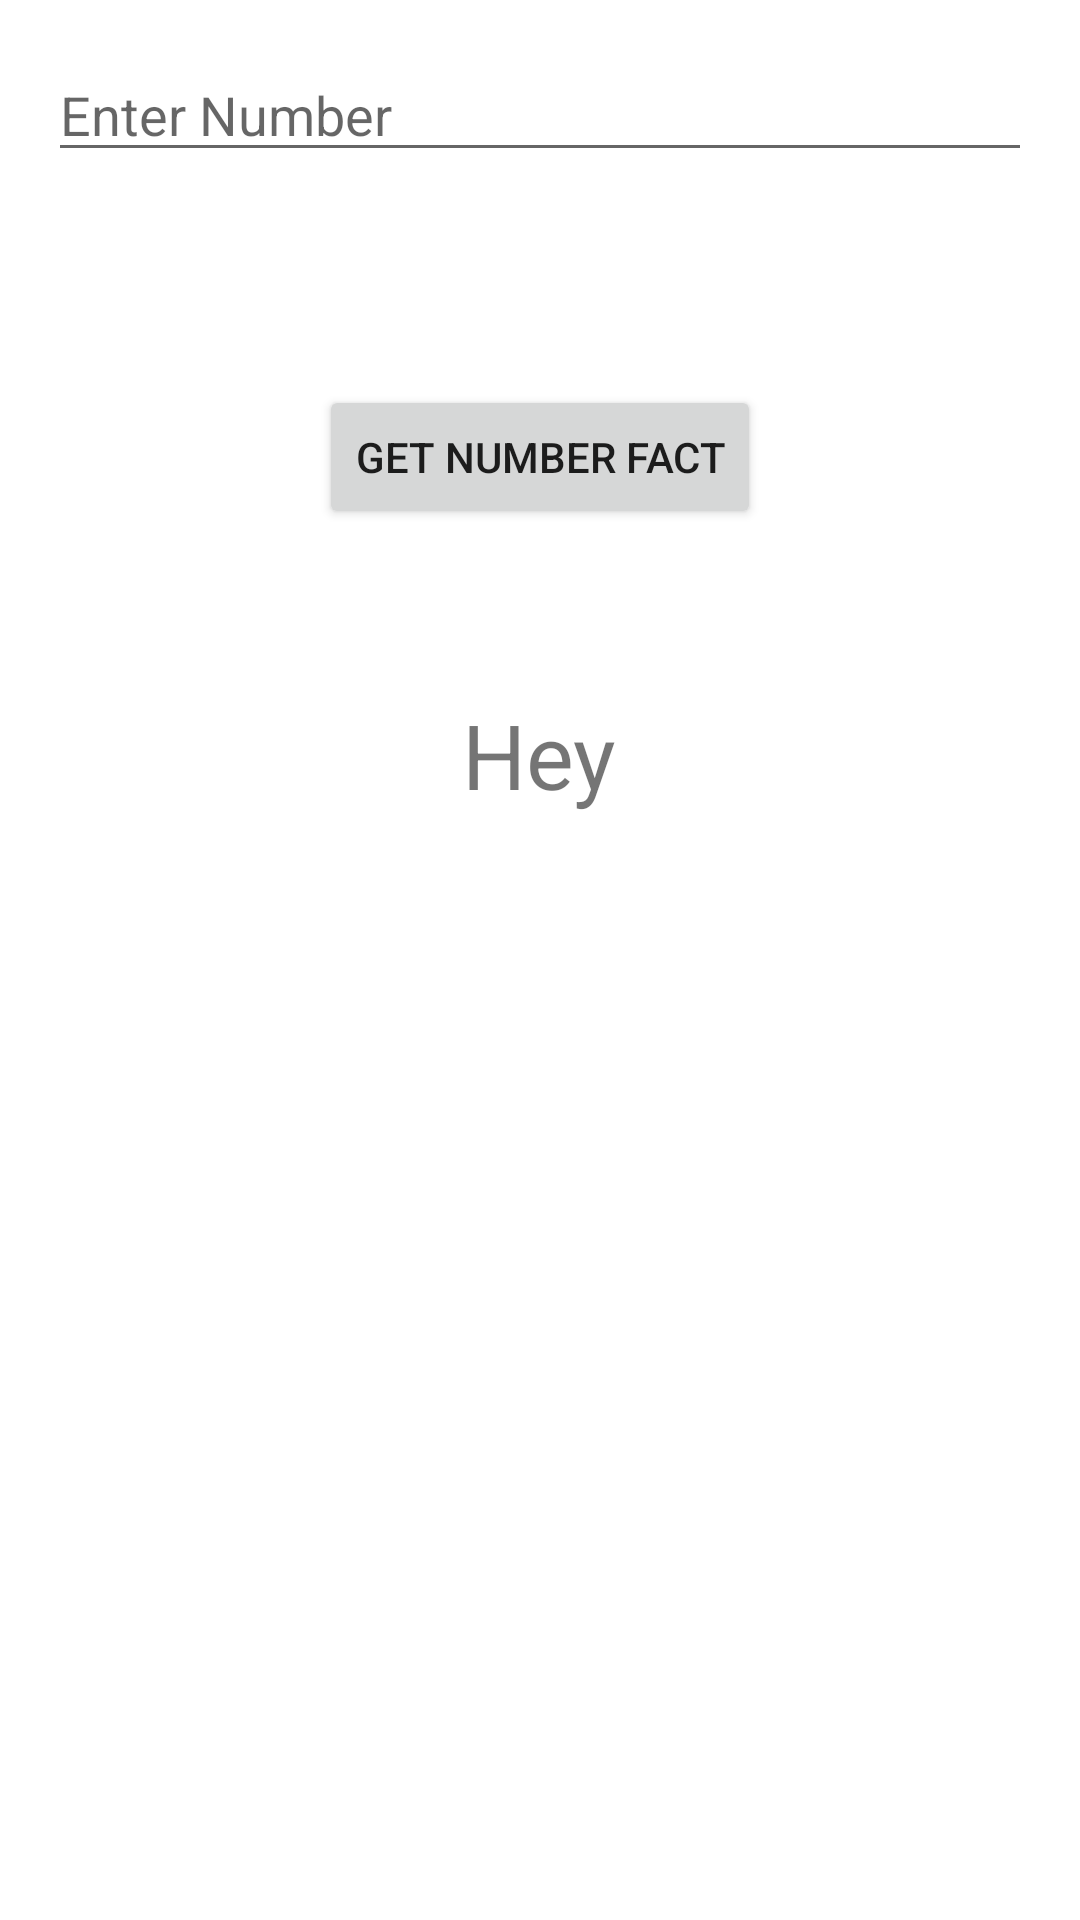

Write the Android layout XML for this screen, with the resource values it uses.
<!-- AndroidManifest.xml: application theme Theme.NumberDetails_In_MVVM -->
<!-- res/layout/fragment_number.xml -->
<?xml version="1.0" encoding="utf-8"?>
<layout xmlns:android="http://schemas.android.com/apk/res/android"
    xmlns:tools="http://schemas.android.com/tools">

    <data>

    </data>

    <RelativeLayout
        android:layout_width="match_parent"
        android:layout_height="match_parent"
        android:layout_margin="16dp"
        tools:context=".fragment.NumberFragment">

        <EditText
            android:id="@+id/number_et"
            android:layout_width="match_parent"
            android:layout_height="wrap_content"
            android:layout_margin="16dp"
            android:layout_marginTop="110dp"
            android:hint="Enter Number" />
        
        
        <Button
            android:id="@+id/fetch_data"
            android:layout_width="wrap_content"
            android:layout_height="wrap_content"
            android:layout_below="@+id/number_et"
            android:layout_centerHorizontal="true"
            android:layout_marginTop="55dp"
            android:text="Get Number Fact"/>

        <TextView
            android:id="@+id/number_fact"
            android:layout_width="wrap_content"
            android:layout_height="wrap_content"
            android:layout_below="@+id/fetch_data"
            android:layout_centerHorizontal="true"
            android:layout_marginTop="55dp"
            android:text="Hey"
            android:textSize="30sp" />

        <ProgressBar
            android:id="@+id/progress_bar"
            android:layout_width="wrap_content"
            android:layout_height="wrap_content"
            android:layout_centerInParent="true"
            android:visibility="gone"/>



    </RelativeLayout>
</layout>
<!-- resources referenced by this layout -->
<resources>
  <style name="Theme.NumberDetails_In_MVVM" parent="Theme.MaterialComponents.DayNight.DarkActionBar">
          
          <item name="colorPrimary">@color/purple_500</item>
          <item name="colorPrimaryVariant">@color/purple_700</item>
          <item name="colorOnPrimary">@color/white</item>
          
          <item name="colorSecondary">@color/teal_200</item>
          <item name="colorSecondaryVariant">@color/teal_700</item>
          <item name="colorOnSecondary">@color/black</item>
          
          <item name="android:statusBarColor" tools:targetApi="l">?attr/colorPrimaryVariant</item>
          
      </style>
  <!-- not gathered from this repository: default colours our renderer supplied (Android Studio template values) -->
  <color name="purple_500">#FF6200EE</color>
  <color name="purple_700">#FF3700B3</color>
  <color name="teal_200">#FF03DAC5</color>
  <color name="teal_700">#FF018786</color>
  <color name="black">#FF000000</color>
  <color name="white">#FFFFFFFF</color>
</resources>
